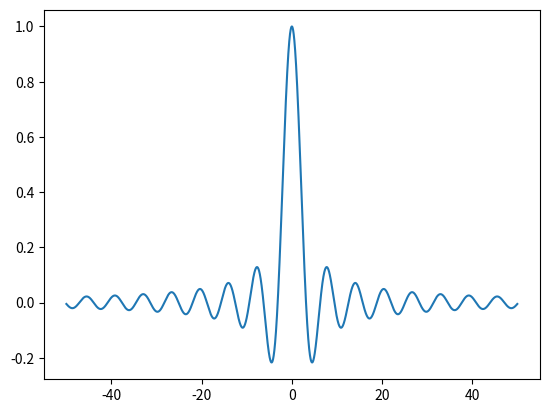
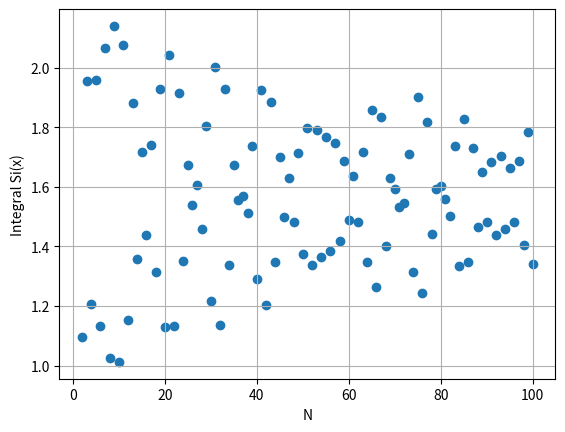

Generate these figures, in order, with matplotlib:
import numpy as np
import sympy as sym
import matplotlib.pyplot as plt

x = sym.Symbol('x',real=True)
y = sym.Symbol('y',real=True)


#GAUSS-LAGUERRE
def GetLaguerreRecursive(n,x):
    if n==0:
        poly = sym.Pow(1,1)
    elif n==1:
        poly = 1-x
    else:
        poly = ((2*n-1-x)*GetLaguerreRecursive(n-1,x)-(n-1)*GetLaguerreRecursive(n-2,x))/n
   
    return sym.simplify(poly)

def GetLaguerreDirect(n, x):
    Laguerre = [sym.Pow(1,1), 1-x]
    for i in range(2,n+2):
        Poly = ((2*i-1-x)*Laguerre[i-1]-(i-1)*Laguerre[i-2])/i
        Laguerre.append(sym.simplify(Poly))
    return Laguerre

#RAICES

def GetDLaguerre(Poly,x):
    return sym.diff(Poly,x,1)

def GetNewton(f,df,xn,itmax=100000,precision=1e-10):
    ##revisar precision ######
    
    error = 1.
    it = 0
    
    while error >= precision and it < itmax:
        
        try:
            
            xn1 = xn - f(xn)/df(xn)
            
            error = np.abs(f(xn)/df(xn))
            
        except ZeroDivisionError:
            print('Zero Division')
            
        xn = xn1
        it += 1
        
    if it == itmax:
        return False
    else:
        return xn

def GetRootsLag(x, newtonmethod, f, df):
    roots = np.array([], dtype='float64')
    for i in range(x.size):
        x_ = x[i]
        root = newtonmethod(f, df, x_)
        roots = np.append(roots, root)
    return roots
 
def SkipRoots(roots, f=9, e=0.0001):
    roots = np.sort(roots)
    real_roots = np.array([], dtype='float64')
    root_i = roots[0]
    real_roots = np.append(real_roots, np.round(root_i,f))
    for i in range(roots.size):
        difference = root_i-roots[i]
        if not np.abs(difference)<e and (np.round(root_i,f) not in real_roots):
            real_roots = np.append(real_roots, np.round(root_i,f))
        root_i= roots[i]
    if np.round(root_i,f) not in real_roots:
        real_roots = np.append(real_roots, np.round(root_i,f))
    return np.sort(real_roots)

def GetAllRootsGLag(Laguerre, DLaguerre, n):
    a = 0
    b = n+(n-1)*np.sqrt(n)
    xn = np.linspace(a,b,300)
    
    poly = sym.lambdify([x],Laguerre[n],'numpy')
    Dpoly = sym.lambdify([x],DLaguerre[n],'numpy')
    Roots = SkipRoots(GetRootsLag(xn, GetNewton, poly,Dpoly))
    
    return Roots

def GetWeightsGLag(Laguerre, Roots, n):
    poly = sym.lambdify([x],Laguerre[n+1],'numpy')
    Weights = []
    for root in Roots:
        Weights.append(np.round(root/(((n+1)**2)*(poly(root))**2), 8))
    
    return Weights

def GetEverythingLaguerre(n):
    
    Laguerre = GetLaguerreDirect(n, x)
    DLaguerre = []
    for poly in Laguerre:
        DLaguerre.append(GetDLaguerre(poly, x))
        
    Roots = GetAllRootsGLag(Laguerre, DLaguerre, n)
    Weights = GetWeightsGLag(Laguerre, Roots, n)
   
    return Laguerre[n], Roots, Weights



#INTEGRAL 0 A INF

def Integral_GL(funcion, n):
    def funcion_corregida(x):
        return funcion(x) * np.exp(x)
    Laguerre, Roots, Weights = GetEverythingLaguerre(n)
    suma = 0
    for i in range(n):
        suma += Weights[i] * funcion_corregida(Roots[i])
    return suma

def Integral_GL_corta(funcion, n):
    # Más rápida. Usa los pesos y raices dados por numpy
    def funcion_corregida(x):
        return funcion(x) * np.exp(x)
    Roots,Weights = np.polynomial.laguerre.laggauss(n)
    suma = 0
    for i in range(n):
        suma += Weights[i] * funcion_corregida(Roots[i])
    return suma

def fun(x):
    #no funciona con esta jajaja
    return np.sin(x)/x


X = np.linspace(-50,50, 10000000)
Y = fun(X)
plt.plot(X,Y)

plt.show()
n= 101
N = np.arange(2,n)
Int = np.array([])
for i in range(2, n):
    Int = np.append(Int, Integral_GL_corta(fun, i))
plt.scatter(N, Int)
plt.xlabel('N')
plt.ylabel('Integral Si(x)')
plt.grid()
plt.show()






        
